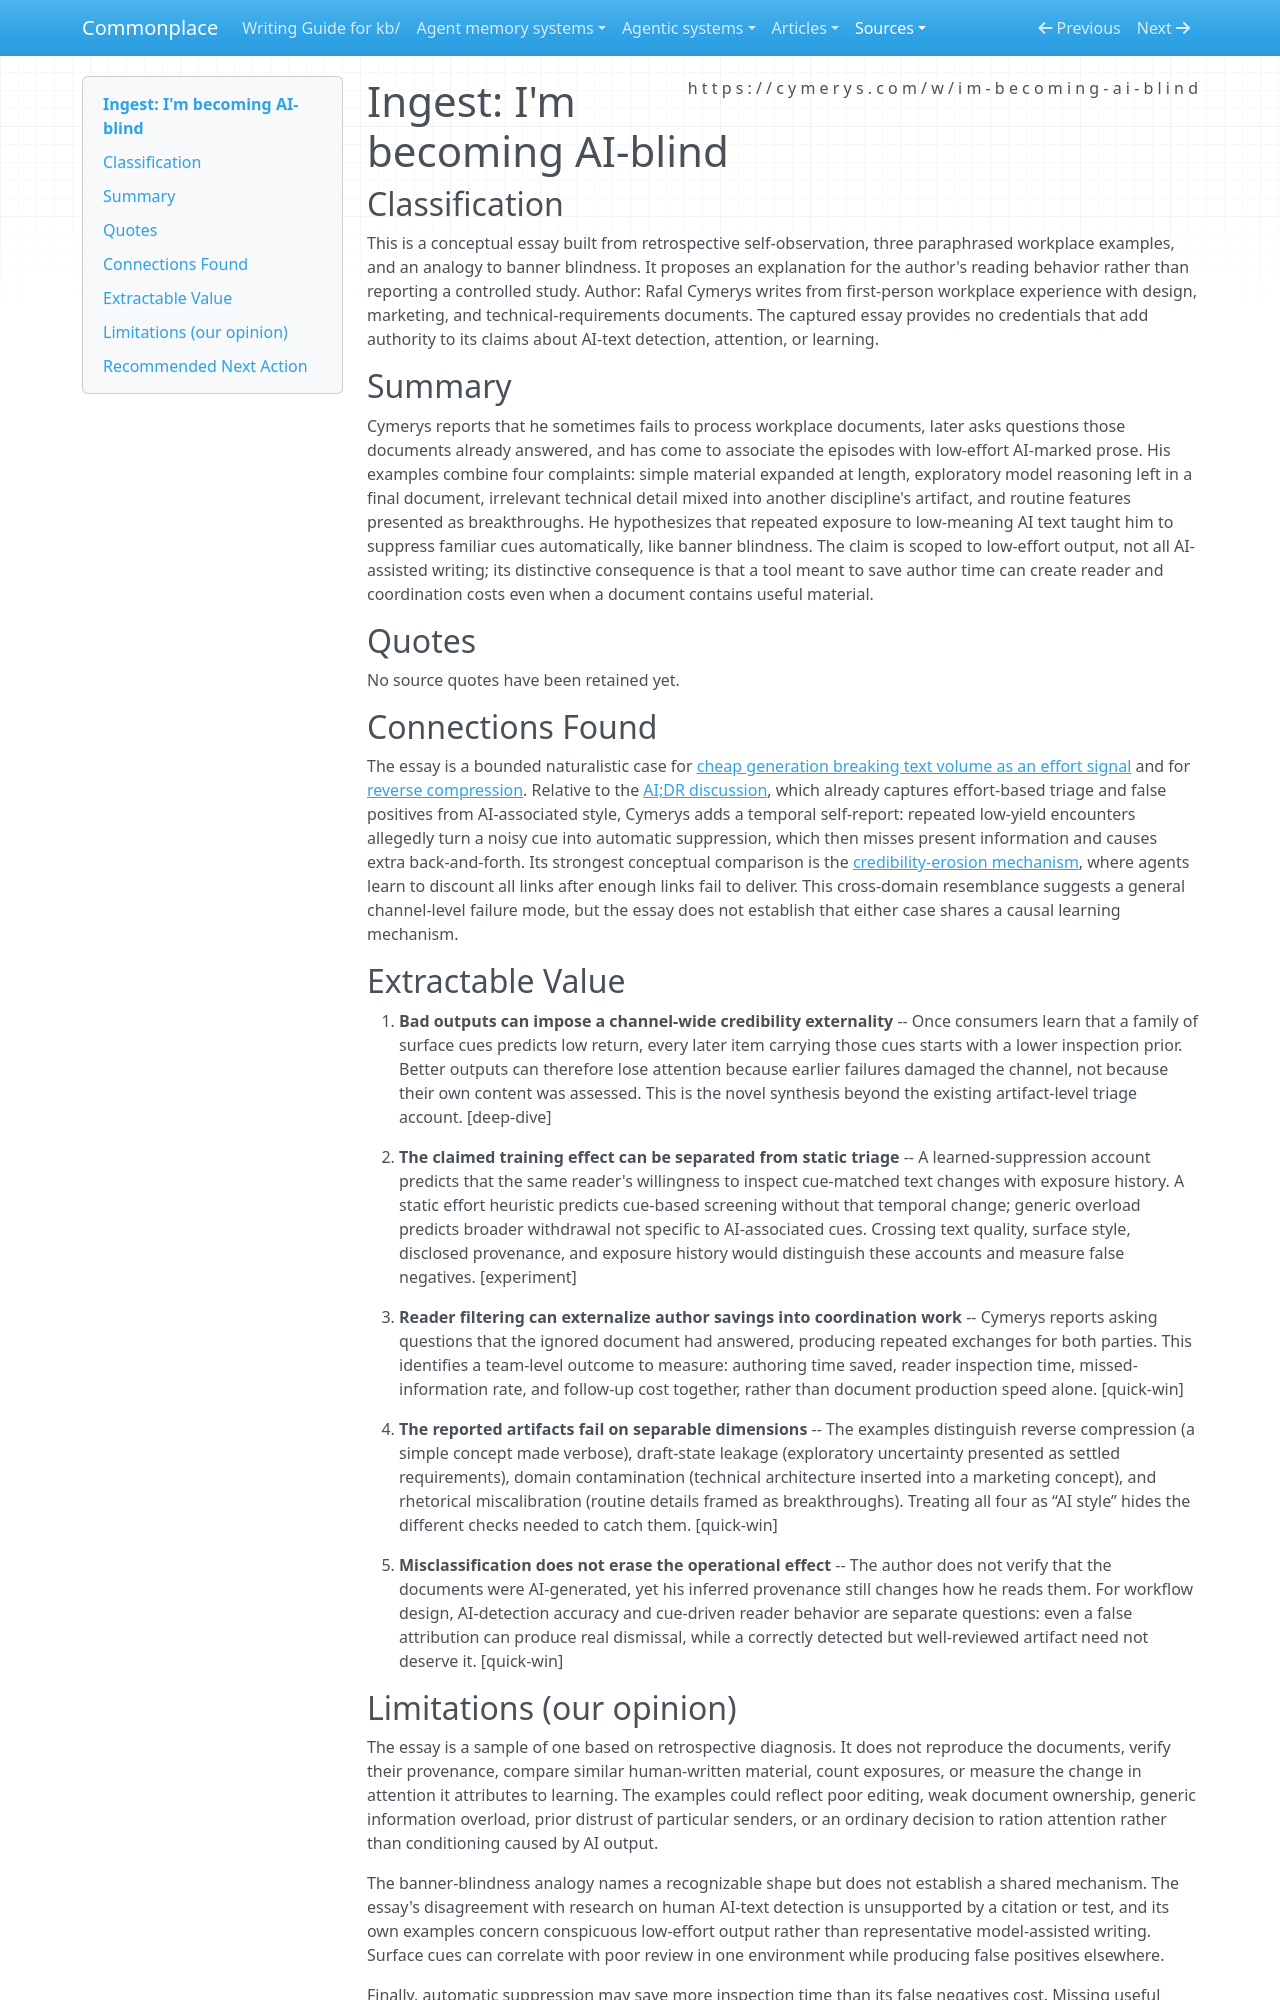

repository: zby/commonplace · page: sources/im-becoming-ai-blind.ingest/index.html · generator: mkdocs

---
description: "Cymerys's AI-blindness essay adds a repeated-exposure account of channel-wide rejection beyond existing AI-writing triage reports"
source: https://cymerys.com/w/im-becoming-ai-blind
captured: "2026-08-22"
capture: web-fetch
genre: conceptual-essay
snapshot_sha256: 54a768aa8d5db43913782c2ec4d0612bd0065bc32624f70497488b43bb3c8b8f
ingested: "2026-08-22"
type: types/ingest-report.md
domains: [llm-writing, human-ai-collaboration, attention, credibility]
---

# Ingest: I'm becoming AI-blind

## Classification

This is a conceptual essay built from retrospective self-observation, three paraphrased workplace examples, and an analogy to banner blindness. It proposes an explanation for the author's reading behavior rather than reporting a controlled study.
Author: Rafal Cymerys writes from first-person workplace experience with design, marketing, and technical-requirements documents. The captured essay provides no credentials that add authority to its claims about AI-text detection, attention, or learning.

## Summary

Cymerys reports that he sometimes fails to process workplace documents, later asks questions those documents already answered, and has come to associate the episodes with low-effort AI-marked prose. His examples combine four complaints: simple material expanded at length, exploratory model reasoning left in a final document, irrelevant technical detail mixed into another discipline's artifact, and routine features presented as breakthroughs. He hypothesizes that repeated exposure to low-meaning AI text taught him to suppress familiar cues automatically, like banner blindness. The claim is scoped to low-effort output, not all AI-assisted writing; its distinctive consequence is that a tool meant to save author time can create reader and coordination costs even when a document contains useful material.

## Quotes

No source quotes have been retained yet.

## Connections Found

The essay is a bounded naturalistic case for [cheap generation breaking text volume as an effort signal](../theory/cheap-generation-breaks-text-volume-as-an-effort-signal.md) and for [reverse compression](../theory/reverse-compression-is-when-llm-output-expands-without-adding.md). Relative to the [AI;DR discussion](./hacker-news-ai-dr-ai-didnt-read.ingest.md), which already captures effort-based triage and false positives from AI-associated style, Cymerys adds a temporal self-report: repeated low-yield encounters allegedly turn a noisy cue into automatic suppression, which then misses present information and causes extra back-and-forth. Its strongest conceptual comparison is the [credibility-erosion mechanism](../theory/quality-signals-for-kb-evaluation.md#credibility-erosion), where agents learn to discount all links after enough links fail to deliver. This cross-domain resemblance suggests a general channel-level failure mode, but the essay does not establish that either case shares a causal learning mechanism.

## Extractable Value

1. **Bad outputs can impose a channel-wide credibility externality** -- Once consumers learn that a family of surface cues predicts low return, every later item carrying those cues starts with a lower inspection prior. Better outputs can therefore lose attention because earlier failures damaged the channel, not because their own content was assessed. This is the novel synthesis beyond the existing artifact-level triage account. [deep-dive]

2. **The claimed training effect can be separated from static triage** -- A learned-suppression account predicts that the same reader's willingness to inspect cue-matched text changes with exposure history. A static effort heuristic predicts cue-based screening without that temporal change; generic overload predicts broader withdrawal not specific to AI-associated cues. Crossing text quality, surface style, disclosed provenance, and exposure history would distinguish these accounts and measure false negatives. [experiment]

3. **Reader filtering can externalize author savings into coordination work** -- Cymerys reports asking questions that the ignored document had answered, producing repeated exchanges for both parties. This identifies a team-level outcome to measure: authoring time saved, reader inspection time, missed-information rate, and follow-up cost together, rather than document production speed alone. [quick-win]

4. **The reported artifacts fail on separable dimensions** -- The examples distinguish reverse compression (a simple concept made verbose), draft-state leakage (exploratory uncertainty presented as settled requirements), domain contamination (technical architecture inserted into a marketing concept), and rhetorical miscalibration (routine details framed as breakthroughs). Treating all four as “AI style” hides the different checks needed to catch them. [quick-win]

5. **Misclassification does not erase the operational effect** -- The author does not verify that the documents were AI-generated, yet his inferred provenance still changes how he reads them. For workflow design, AI-detection accuracy and cue-driven reader behavior are separate questions: even a false attribution can produce real dismissal, while a correctly detected but well-reviewed artifact need not deserve it. [quick-win]
